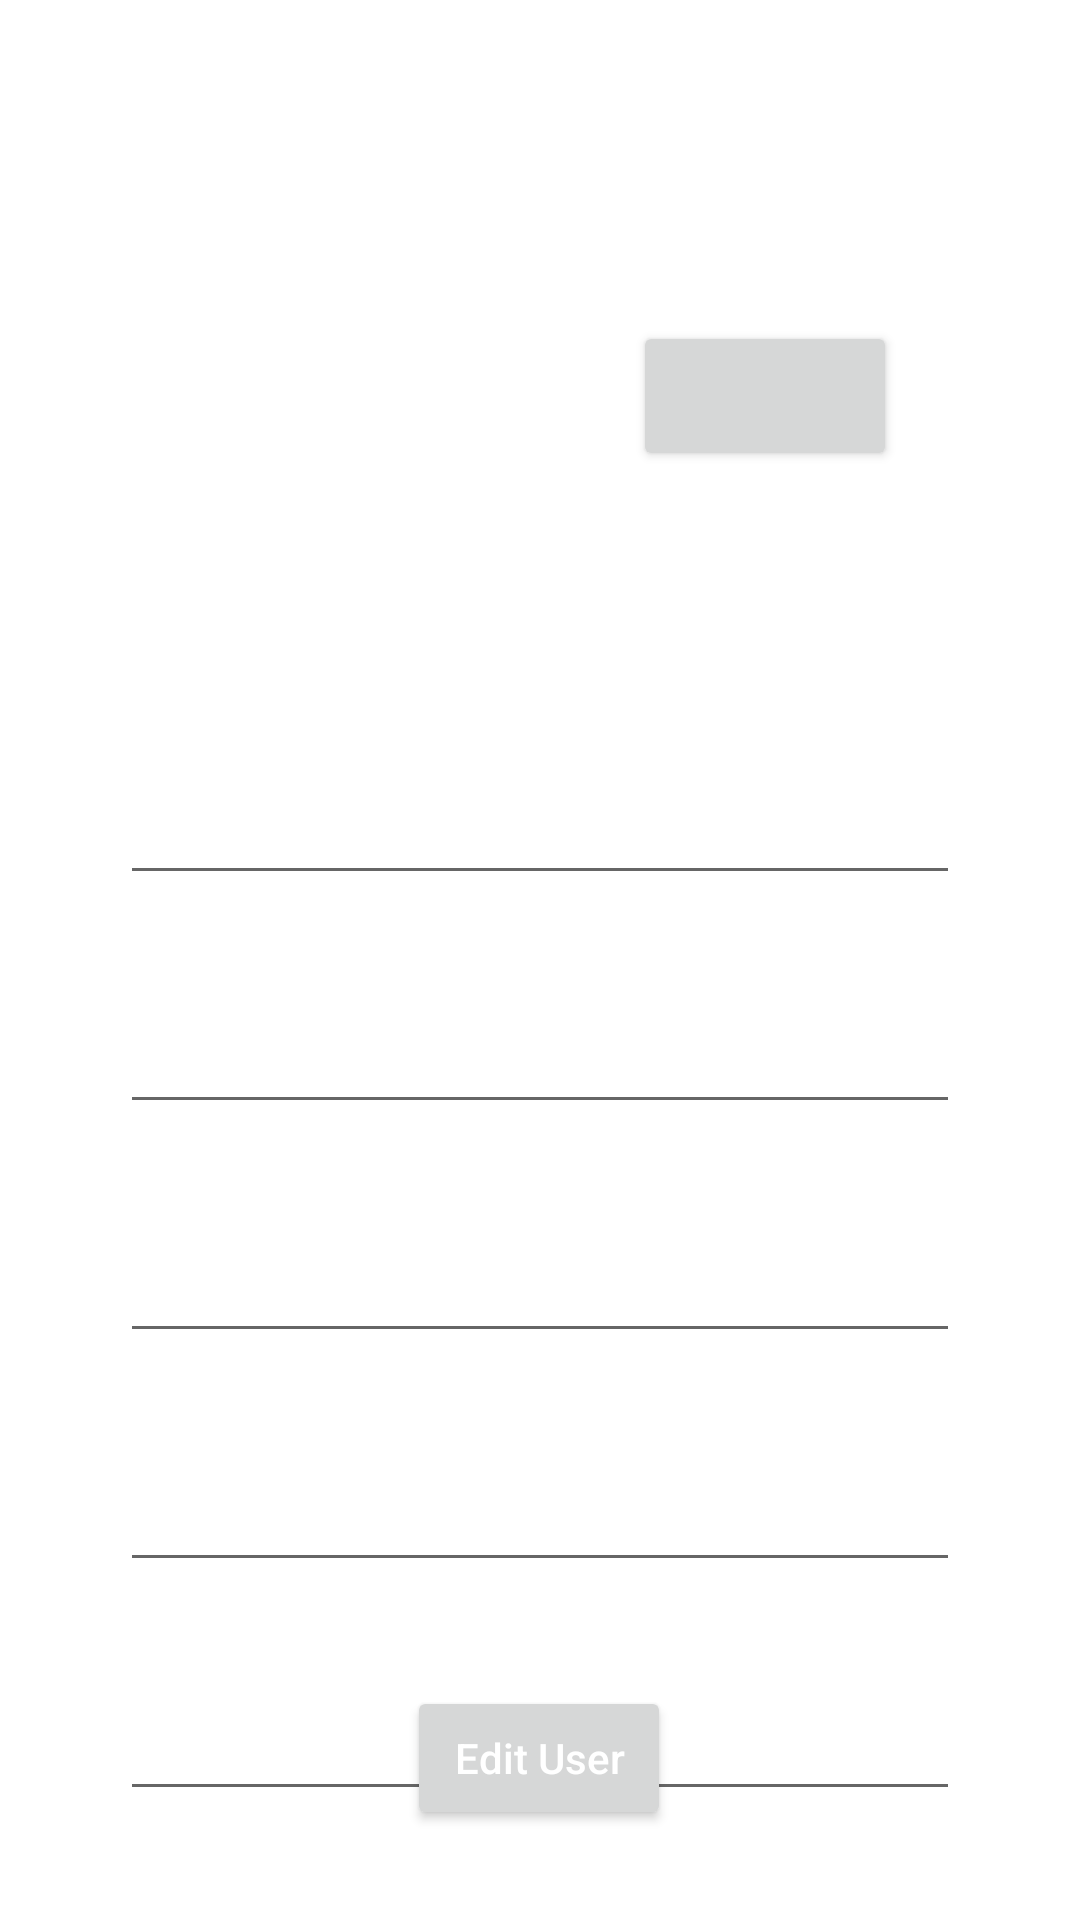

Here is an Android app screen rendered from its layout file. Give the layout XML and the strings, colors and styles it references.
<!-- AndroidManifest.xml: application theme Theme.Tugas20v3 -->
<!-- res/layout/activity_edit_user.xml -->
<?xml version="1.0" encoding="utf-8"?>
<androidx.constraintlayout.widget.ConstraintLayout xmlns:android="http://schemas.android.com/apk/res/android"
    xmlns:app="http://schemas.android.com/apk/res-auto"
    xmlns:tools="http://schemas.android.com/tools"
    android:layout_width="match_parent"
    android:layout_height="match_parent"
    android:orientation="vertical"
    android:padding="20dp"
    tools:context=".Activity.EditUserActivity">

    <TextView
        android:id="@+id/textView"
        android:layout_width="wrap_content"
        android:layout_height="wrap_content"
        android:fontFamily="sans-serif-condensed-medium"
        android:textColor="@color/black"
        android:textSize="20sp"
        app:layout_constraintEnd_toEndOf="parent"
        app:layout_constraintStart_toStartOf="parent"
        app:layout_constraintTop_toTopOf="parent"
        tools:text="Edit User" />

    <LinearLayout
        android:id="@+id/linearLayout"
        android:layout_width="match_parent"
        android:layout_height="wrap_content"
        android:layout_marginTop="10dp"
        android:gravity="center"
        android:orientation="horizontal"
        app:layout_constraintEnd_toEndOf="parent"
        app:layout_constraintHorizontal_bias="0.0"
        app:layout_constraintStart_toStartOf="parent"
        app:layout_constraintTop_toBottomOf="@+id/textView">

        <ImageView
            android:id="@+id/img_edit_user"
            android:layout_width="150dp"
            android:layout_height="150dp"
            android:paddingEnd="10dp"/>

        <Button
            android:id="@+id/btnEditGambar"
            android:layout_width="wrap_content"
            android:layout_height="50dp"
            android:fontFamily="sans-serif-condensed-medium"
            tools:text="Upload gambar"
            android:textAllCaps="false"
            android:textColor="@color/white"
            android:textSize="12sp" />
    </LinearLayout>

    <LinearLayout
        android:layout_width="match_parent"
        android:layout_height="wrap_content"
        android:layout_marginTop="10dp"
        android:orientation="vertical"
        android:paddingHorizontal="20dp"
        android:paddingVertical="5dp"
        app:layout_constraintEnd_toEndOf="parent"
        app:layout_constraintStart_toStartOf="parent"
        app:layout_constraintTop_toBottomOf="@+id/linearLayout">

        <TextView
            android:layout_width="wrap_content"
            android:layout_height="wrap_content"
            android:layout_marginTop="10dp"
            android:fontFamily="sans-serif-condensed-medium"
            tools:text="Nama"
            android:textColor="@color/black"
            android:textSize="12sp" />

        <EditText
            android:id="@+id/inputEditNama"
            android:layout_width="match_parent"
            android:layout_height="50dp"
            tools:hint="Masukkan nama Anda"
            android:inputType="textPersonName"
            android:padding="10dp"
            android:textColor="@color/black"
            android:textSize="12sp" />

        <TextView
            android:layout_width="wrap_content"
            android:layout_height="wrap_content"
            android:layout_marginTop="10dp"
            android:fontFamily="sans-serif-condensed-medium"
            tools:text="Email"
            android:textColor="@color/black"
            android:textSize="12sp" />

        <EditText
            android:id="@+id/inputEditEmail"
            android:layout_width="match_parent"
            android:layout_height="50dp"
            tools:hint="Masukkan email Anda"
            android:inputType="textEmailAddress"
            android:padding="10dp"
            android:textColor="@color/black"
            android:textSize="12sp" />

        <TextView
            android:layout_width="wrap_content"
            android:layout_height="wrap_content"
            android:layout_marginTop="10dp"
            android:fontFamily="sans-serif-condensed-medium"
            tools:text="Username"
            android:textColor="@color/black"
            android:textSize="12sp" />

        <EditText
            android:id="@+id/inputEditUsername"
            android:layout_width="match_parent"
            android:layout_height="50dp"
            tools:hint="Masukkan username Anda"
            android:inputType="textPersonName"
            android:padding="10dp"
            android:textColor="@color/black"
            android:textSize="12sp" />

        <TextView
            android:layout_width="wrap_content"
            android:layout_height="wrap_content"
            android:layout_marginTop="10dp"
            android:fontFamily="sans-serif-condensed-medium"
            tools:text="Password"
            android:textColor="@color/black"
            android:textSize="12sp" />

        <EditText
            android:id="@+id/inputEditPassword"
            android:layout_width="match_parent"
            android:layout_height="50dp"
            tools:hint="Masukkan password Anda"
            android:inputType="textPassword"
            android:padding="10dp"
            android:textColor="@color/black"
            android:textSize="12sp" />

        <TextView
            android:layout_width="wrap_content"
            android:layout_height="wrap_content"
            android:layout_marginTop="10dp"
            android:fontFamily="sans-serif-condensed-medium"
            tools:text="Alamat"
            android:textColor="@color/black"
            android:textSize="12sp" />

        <EditText
            android:id="@+id/inputEditAlamat"
            android:layout_width="match_parent"
            android:layout_height="50dp"
            android:layout_marginBottom="10dp"
            tools:hint="Masukkan alamat Anda"
            android:inputType="textPersonName"
            android:padding="10dp"
            android:textColor="@color/black"
            android:textSize="12sp" />
    </LinearLayout>

    <Button
        android:id="@+id/btnEditUser"
        android:layout_width="wrap_content"
        android:layout_height="wrap_content"
        android:layout_gravity="center"
        android:layout_marginBottom="10dp"
        android:padding="10dp"
        android:text="Edit User"
        android:textAllCaps="false"
        android:textColor="@color/white"
        app:layout_constraintBottom_toBottomOf="parent"
        app:layout_constraintEnd_toEndOf="parent"
        app:layout_constraintHorizontal_bias="0.498"
        app:layout_constraintStart_toStartOf="parent" />

</androidx.constraintlayout.widget.ConstraintLayout>
<!-- resources referenced by this layout -->
<resources>
  <style name="Theme.Tugas20v3" parent="Theme.MaterialComponents.DayNight.DarkActionBar">
          
          <item name="colorPrimary">@color/purple_500</item>
          <item name="colorPrimaryVariant">@color/purple_700</item>
          <item name="colorOnPrimary">@color/white</item>
          
          <item name="colorSecondary">@color/teal_200</item>
          <item name="colorSecondaryVariant">@color/teal_700</item>
          <item name="colorOnSecondary">@color/black</item>
          
          <item name="android:statusBarColor" tools:targetApi="l">?attr/colorPrimaryVariant</item>
          
      </style>
  <!-- not gathered from this repository: default colours our renderer supplied (Android Studio template values) -->
  <color name="purple_500">#FF6200EE</color>
  <color name="purple_700">#FF3700B3</color>
  <color name="teal_200">#FF03DAC5</color>
  <color name="teal_700">#FF018786</color>
  <color name="black">#FF000000</color>
  <color name="white">#FFFFFFFF</color>
</resources>
